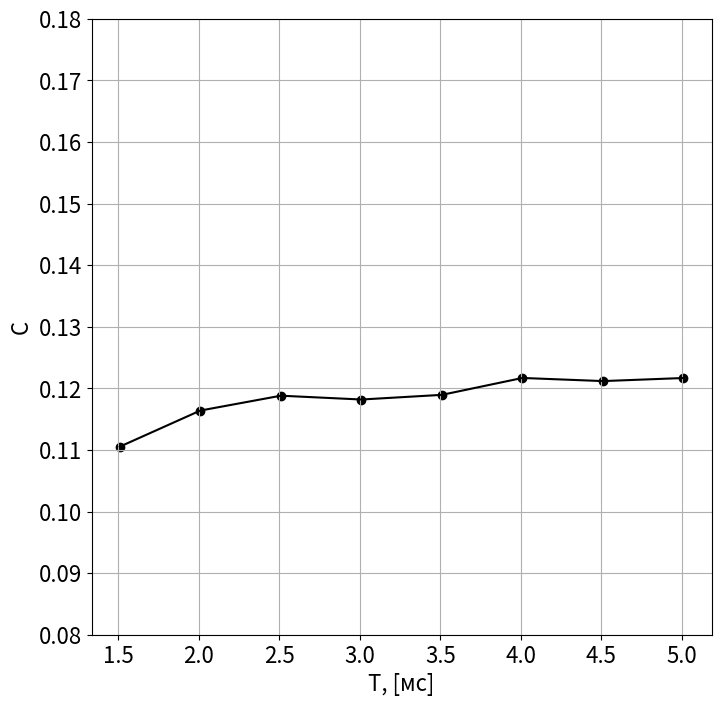

This figure's Python source:
import numpy as np 
import matplotlib.pyplot as plt
import matplotlib.ticker as ticker

plt.rcParams['font.size'] = 16 # Общий размер для всех элементов
plt.rcParams['figure.figsize'] = [8, 8] # Все новые графики будут 8x5 дюймов

T = np.array([1510, 2010, 2510, 3010, 3510, 4010, 4510, 5010])/1000
C = np.array([0.11053263996226463, 0.11639217828270054, 0.11880160712770997, 0.1181837979092125, 0.11893979492503828, 0.12168092677210288, 0.12117495027985267, 0.12167328679002996])

fix, ax = plt.subplots()
ax.plot(T, C, color = "black")
ax.scatter(T, C, color = "black")
ax.yaxis.set_major_locator(ticker.MultipleLocator(0.01))

plt.xlabel("T, [мс]")
plt.ylabel("C")
plt.ylim(0.08, 0.18)
plt.grid()

plt.show()
